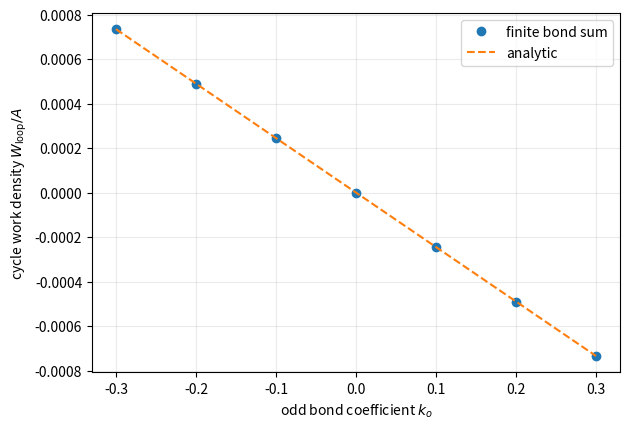
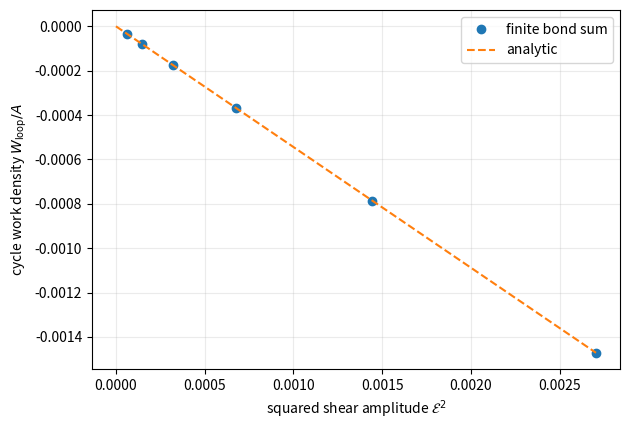
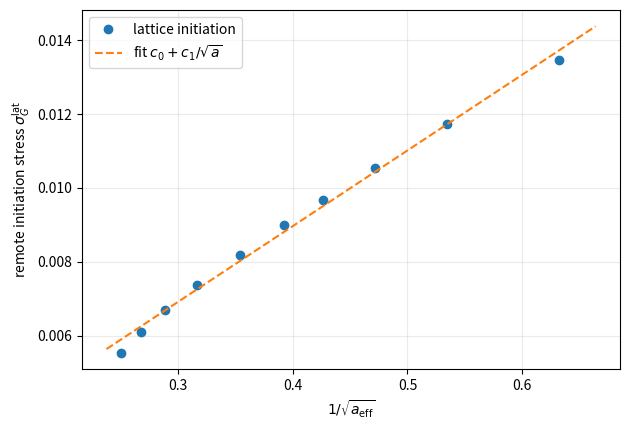
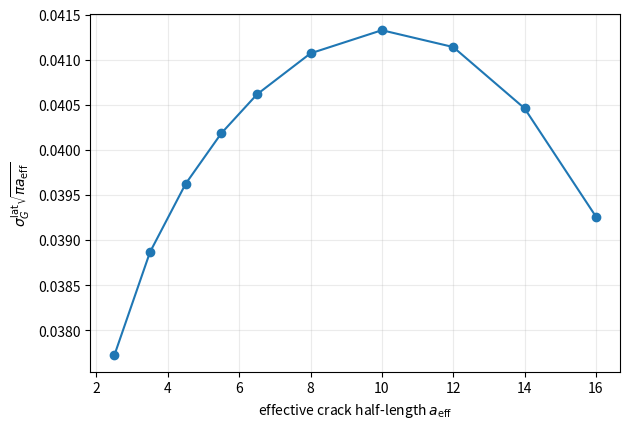
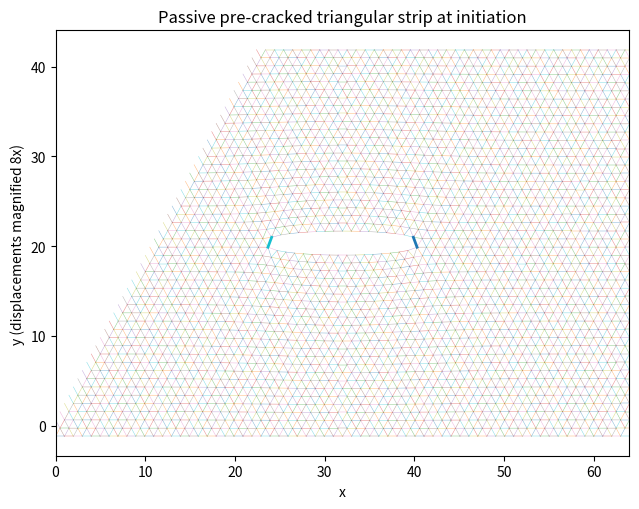
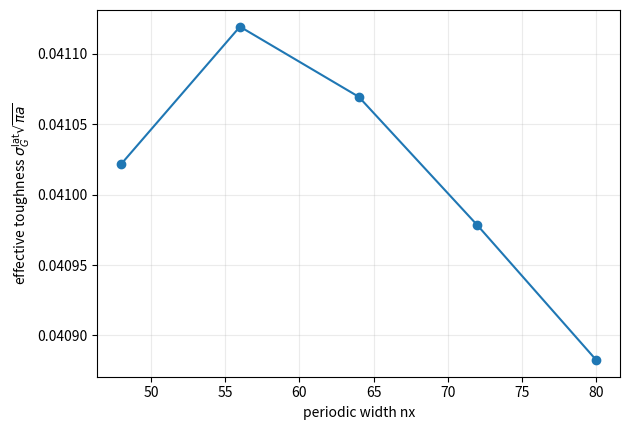

These charts were generated, in order, by the following Python code:
#!/usr/bin/env python3
""" numerical baselines for an active odd-elastic triangular lattice.

This script supplies two reproducible tests for the first-paper project.

A. Finite periodic-cell quasistatic shear cycle
   e2 = A cos(theta), e3 = A sin(theta)
   It computes the external constitutive work directly from all lattice bonds and
   verifies W_loop/area = 2*pi*K_odd*A^2, oddness in k_o, and A^2 scaling.

B. Passive pre-cracked strip (k_o = 0)
   A triangular lattice is periodic in x and displacement-controlled in y.
   A centered crack is introduced by deleting bonds crossing one horizontal
   interface. The lattice is relaxed by solving the linear force-balance problem.
   The finite-lattice initiation load is defined independently by a fixed tensile
   bond-extension threshold at the first intact crack-tip bond.

Outputs are written to an output directory given by --out.
"""
from __future__ import annotations

import argparse
import csv
import json
import math
from dataclasses import dataclass
from pathlib import Path
from typing import Iterable

import matplotlib.pyplot as plt
import numpy as np
from scipy import sparse, stats
from scipy.sparse.linalg import spsolve

SQRT3 = math.sqrt(3.0)
A1 = np.array([1.0, 0.0])
A2 = np.array([0.5, SQRT3 / 2.0])
A3 = A2 - A1
R90 = np.array([[0.0, -1.0], [1.0, 0.0]])


@dataclass(frozen=True)
class Bond:
    i: int
    j: int
    n: np.ndarray
    midpoint_x: float | None = None
    crosses_crack_plane: bool = False


@dataclass
class CrackSolveResult:
    target_half_length: float
    effective_half_length: float
    crack_tip_candidate_ids: list[int]
    candidate_extensions_unit: np.ndarray
    max_tensile_extension_unit: float
    reaction_unit: float
    remote_stress_unit: float
    initiation_displacement: float
    initiation_force: float
    initiation_remote_stress: float
    energy_unit: float
    clapeyron_relative_error: float
    free_residual_inf: float
    removed_bonds: int


def wrap_centered(x: float, period: float) -> float:
    """Map x to (-period/2, period/2]."""
    return (x + 0.5 * period) % period - 0.5 * period


def irreducible_H(e2: float, e3: float) -> np.ndarray:
    """Pure-shear displacement gradient for irreducible strains e2,e3."""
    return 0.5 * np.array([[e2, e3], [e3, -e2]], dtype=float)


def periodic_cycle_work_density(
    nx: int,
    ny: int,
    k: float,
    k_o: float,
    amplitude: float,
    n_steps: int = 4000,
    orientation: int = 1,
) -> tuple[float, float, float]:
    """Bond-sum work density around a quasistatic pure-shear cycle.

    Returns total, conservative, and odd contributions to external work per area.
    The finite periodic cell has nx*ny nodes and three unique bonds per node.
    """
    if orientation not in (-1, 1):
        raise ValueError("orientation must be +1 or -1")
    n_cells = nx * ny
    area = n_cells * SQRT3 / 2.0
    bond_vectors = (A1, A2, A3)
    tangents = tuple(R90 @ b for b in bond_vectors)

    theta = np.linspace(0.0, orientation * 2.0 * math.pi, n_steps + 1)
    q_prev: list[np.ndarray] = []
    fe_prev: list[np.ndarray] = []
    fo_prev: list[np.ndarray] = []

    H0 = irreducible_H(amplitude, 0.0)
    for b, t in zip(bond_vectors, tangents):
        q = H0 @ b
        qn = float(q @ b)
        q_prev.append(q)
        fe_prev.append(k * qn * b)
        fo_prev.append(-k_o * qn * t)

    w_e = 0.0
    w_o = 0.0
    for th in theta[1:]:
        H = irreducible_H(amplitude * math.cos(th), amplitude * math.sin(th))
        for d, (b, t) in enumerate(zip(bond_vectors, tangents)):
            q = H @ b
            qn = float(q @ b)
            fe = k * qn * b
            fo = -k_o * qn * t
            dq = q - q_prev[d]
            # External work needed to sustain the deformation is f_on_i . d(u_j-u_i).
            w_e += n_cells * float(0.5 * (fe_prev[d] + fe) @ dq)
            w_o += n_cells * float(0.5 * (fo_prev[d] + fo) @ dq)
            q_prev[d], fe_prev[d], fo_prev[d] = q, fe, fo
    return (w_e + w_o) / area, w_e / area, w_o / area


def fit_through_origin(x: np.ndarray, y: np.ndarray) -> tuple[float, float]:
    slope = float(x @ y / (x @ x))
    residual = y - slope * x
    ss_res = float(residual @ residual)
    ss_tot = float(y @ y)
    r2_origin = 1.0 - ss_res / ss_tot if ss_tot > 0 else 1.0
    return slope, r2_origin


class PassiveCrackedStrip:
    """Triangular central-force strip, periodic in x and finite in y."""

    def __init__(
        self,
        nx: int,
        ny: int,
        crack_half_length: float,
        k: float = 1.0,
    ) -> None:
        if nx < 8 or ny < 8:
            raise ValueError("nx and ny must both be at least 8")
        if crack_half_length <= 0 or crack_half_length >= nx / 2.0 - 2.0:
            raise ValueError("crack_half_length is incompatible with the periodic width")
        self.nx = int(nx)
        self.ny = int(ny)
        self.k = float(k)
        self.period = float(nx)
        self.n_nodes = nx * ny
        self.ndof = 2 * self.n_nodes
        self.j_lower = ny // 2 - 1
        self.target_half_length = float(crack_half_length)
        self.positions = self._positions()
        self.all_bonds = self._all_bonds()
        self.removed_ids, self.active_bonds, self.candidate_ids, self.a_eff = self._make_crack()
        self.K = self._assemble_stiffness()

    def node_id(self, i: int, j: int) -> int:
        return j * self.nx + (i % self.nx)

    def _positions(self) -> np.ndarray:
        pos = np.zeros((self.n_nodes, 2), dtype=float)
        for j in range(self.ny):
            for i in range(self.nx):
                pos[self.node_id(i, j)] = i * A1 + j * A2
        return pos

    def _all_bonds(self) -> list[Bond]:
        bonds: list[Bond] = []
        for j in range(self.ny):
            for i in range(self.nx):
                p = self.node_id(i, j)
                # Horizontal periodic bond.
                bonds.append(Bond(p, self.node_id(i + 1, j), A1.copy()))
                if j < self.ny - 1:
                    # Up-right bond: reference vector A2.
                    q = self.node_id(i, j + 1)
                    crosses = j == self.j_lower
                    midx = (i + 0.25 + 0.5 * j) % self.period if crosses else None
                    bonds.append(Bond(p, q, A2.copy(), midx, crosses))
                    # Up-left bond: reference vector A3 = A2-A1.
                    q = self.node_id(i - 1, j + 1)
                    midx = (i - 0.25 + 0.5 * j) % self.period if crosses else None
                    bonds.append(Bond(p, q, A3.copy(), midx, crosses))
        return bonds

    def _make_crack(self) -> tuple[set[int], list[Bond], list[int], float]:
        center = 0.5 * self.period
        crossing: list[tuple[int, float]] = []
        removed: set[int] = set()
        for bid, bond in enumerate(self.all_bonds):
            if not bond.crosses_crack_plane:
                continue
            assert bond.midpoint_x is not None
            d = wrap_centered(bond.midpoint_x - center, self.period)
            crossing.append((bid, d))
            if abs(d) <= self.target_half_length:
                removed.add(bid)
        if not removed:
            raise RuntimeError("No bonds were removed; increase crack_half_length")

        removed_d = [d for bid, d in crossing if bid in removed]
        intact = [(bid, d) for bid, d in crossing if bid not in removed]
        right_intact = [(bid, d) for bid, d in intact if d > 0]
        left_intact = [(bid, d) for bid, d in intact if d < 0]
        if not right_intact or not left_intact:
            raise RuntimeError("Crack interacts with its periodic image")

        right_bid, right_d = min(right_intact, key=lambda item: item[1])
        left_bid, left_d = max(left_intact, key=lambda item: item[1])
        right_removed = max(d for d in removed_d if d > 0)
        left_removed = min(d for d in removed_d if d < 0)
        right_tip = 0.5 * (right_removed + right_d)
        left_tip = 0.5 * (left_removed + left_d)
        a_eff = 0.5 * (right_tip - left_tip)

        # Include all intact crossing bonds at the same nearest-tip distance.
        tol = 1e-12
        candidates = [
            bid for bid, d in intact
            if abs(d - right_d) < tol or abs(d - left_d) < tol
        ]
        active = [bond for bid, bond in enumerate(self.all_bonds) if bid not in removed]
        return removed, active, candidates, float(a_eff)

    def _assemble_stiffness(self) -> sparse.csr_matrix:
        rows: list[int] = []
        cols: list[int] = []
        data: list[float] = []
        for bond in self.active_bonds:
            kb = self.k * np.outer(bond.n, bond.n)
            for a in range(2):
                for b in range(2):
                    ii = 2 * bond.i + a
                    ij = 2 * bond.i + b
                    ji = 2 * bond.j + a
                    jj = 2 * bond.j + b
                    val = float(kb[a, b])
                    rows.extend((ii, ji, ii, ji))
                    cols.extend((ij, jj, jj, ij))
                    data.extend((val, val, -val, -val))
        K = sparse.coo_matrix((data, (rows, cols)), shape=(self.ndof, self.ndof))
        return K.tocsr()

    def constrained_dofs(self, delta: float) -> tuple[np.ndarray, np.ndarray]:
        dofs: list[int] = []
        vals: list[float] = []
        for i in range(self.nx):
            dofs.append(2 * self.node_id(i, 0) + 1)
            vals.append(-0.5 * delta)
            dofs.append(2 * self.node_id(i, self.ny - 1) + 1)
            vals.append(0.5 * delta)
        # Remove horizontal rigid translation.
        dofs.append(2 * self.node_id(0, 0))
        vals.append(0.0)
        order = np.argsort(dofs)
        return np.asarray(dofs, dtype=int)[order], np.asarray(vals, dtype=float)[order]

    def solve(self, delta: float = 1.0) -> tuple[np.ndarray, np.ndarray, float]:
        c, uc = self.constrained_dofs(delta)
        all_dofs = np.arange(self.ndof)
        free_mask = np.ones(self.ndof, dtype=bool)
        free_mask[c] = False
        f = all_dofs[free_mask]
        Kff = self.K[f][:, f]
        Kfc = self.K[f][:, c]
        rhs = -(Kfc @ uc)
        uf = spsolve(Kff, rhs)
        if not np.all(np.isfinite(uf)):
            raise RuntimeError("Linear solve failed or stiffness matrix is singular")
        u = np.zeros(self.ndof, dtype=float)
        u[c] = uc
        u[f] = uf
        residual = self.K @ u
        free_residual = float(np.max(np.abs(residual[f])))
        return u.reshape((-1, 2)), residual, free_residual

    def bond_extension(self, bond: Bond, u: np.ndarray) -> float:
        return float((u[bond.j] - u[bond.i]) @ bond.n)

    def solve_initiation(self, delta_c: float) -> CrackSolveResult:
        u, residual, free_residual = self.solve(delta=1.0)
        candidate_ext = np.array(
            [self.bond_extension(self.all_bonds[bid], u) for bid in self.candidate_ids],
            dtype=float,
        )
        max_ext = float(np.max(candidate_ext))
        if max_ext <= 0:
            raise RuntimeError("No crack-tip candidate bond is in tension")

        top_y = np.array(
            [2 * self.node_id(i, self.ny - 1) + 1 for i in range(self.nx)], dtype=int
        )
        reaction = float(np.sum(residual[top_y]))
        remote_stress = reaction / self.period
        energy = float(0.5 * np.ravel(u) @ (self.K @ np.ravel(u)))
        clapeyron = abs(energy - 0.5 * reaction) / max(abs(energy), 1e-30)
        init_delta = float(delta_c / max_ext)
        return CrackSolveResult(
            target_half_length=self.target_half_length,
            effective_half_length=self.a_eff,
            crack_tip_candidate_ids=list(self.candidate_ids),
            candidate_extensions_unit=candidate_ext,
            max_tensile_extension_unit=max_ext,
            reaction_unit=reaction,
            remote_stress_unit=remote_stress,
            initiation_displacement=init_delta,
            initiation_force=init_delta * reaction,
            initiation_remote_stress=init_delta * remote_stress,
            energy_unit=energy,
            clapeyron_relative_error=float(clapeyron),
            free_residual_inf=free_residual,
            removed_bonds=len(self.removed_ids),
        )


def write_csv(path: Path, rows: Iterable[dict[str, object]], fieldnames: list[str]) -> None:
    with path.open("w", newline="", encoding="utf-8") as f:
        writer = csv.DictWriter(f, fieldnames=fieldnames)
        writer.writeheader()
        writer.writerows(rows)


def run_cycle_baseline(out: Path) -> dict[str, float]:
    nx, ny, k = 8, 6, 1.0
    amplitude = 0.03
    ko_values = np.array([-0.30, -0.20, -0.10, 0.0, 0.10, 0.20, 0.30])
    ko_rows: list[dict[str, object]] = []
    w_values = []
    for ko in ko_values:
        wt, we, wo = periodic_cycle_work_density(nx, ny, k, float(ko), amplitude)
        K_odd = -SQRT3 * ko / 4.0
        exact = 2.0 * math.pi * K_odd * amplitude**2
        ko_rows.append({
            "k_o": ko,
            "amplitude": amplitude,
            "work_total_density": wt,
            "work_even_density": we,
            "work_odd_density": wo,
            "analytic_density": exact,
            "absolute_error": abs(wt - exact),
        })
        w_values.append(wt)
    write_csv(
        out / "cycle_scan_ko.csv",
        ko_rows,
        ["k_o", "amplitude", "work_total_density", "work_even_density", "work_odd_density", "analytic_density", "absolute_error"],
    )
    slope_ko, r2_ko = fit_through_origin(ko_values, np.asarray(w_values))
    exact_slope_ko = -math.pi * SQRT3 * amplitude**2 / 2.0

    amplitudes = np.array([0.008, 0.012, 0.018, 0.026, 0.038, 0.052])
    ko = 0.2
    a_rows: list[dict[str, object]] = []
    wa = []
    for amp in amplitudes:
        wt, we, wo = periodic_cycle_work_density(nx, ny, k, ko, float(amp))
        K_odd = -SQRT3 * ko / 4.0
        exact = 2.0 * math.pi * K_odd * amp**2
        a_rows.append({
            "k_o": ko,
            "amplitude": amp,
            "amplitude_squared": amp**2,
            "work_total_density": wt,
            "work_even_density": we,
            "work_odd_density": wo,
            "analytic_density": exact,
            "absolute_error": abs(wt - exact),
        })
        wa.append(wt)
    write_csv(
        out / "cycle_scan_amplitude.csv",
        a_rows,
        ["k_o", "amplitude", "amplitude_squared", "work_total_density", "work_even_density", "work_odd_density", "analytic_density", "absolute_error"],
    )
    slope_a2, r2_a2 = fit_through_origin(amplitudes**2, np.asarray(wa))
    exact_slope_a2 = 2.0 * math.pi * (-SQRT3 * ko / 4.0)

    fig, ax = plt.subplots(figsize=(6.4, 4.4))
    ax.plot(ko_values, w_values, "o", label="finite bond sum")
    xx = np.linspace(ko_values.min(), ko_values.max(), 200)
    ax.plot(xx, exact_slope_ko * xx, "--", label="analytic")
    ax.set_xlabel(r"odd bond coefficient $k_o$")
    ax.set_ylabel(r"cycle work density $W_{\rm loop}/A$")
    ax.legend()
    ax.grid(True, alpha=0.25)
    fig.tight_layout()
    fig.savefig(out / "cycle_work_vs_ko.pdf")
    plt.close(fig)

    fig, ax = plt.subplots(figsize=(6.4, 4.4))
    ax.plot(amplitudes**2, wa, "o", label="finite bond sum")
    xx = np.linspace(0.0, float(np.max(amplitudes**2)), 200)
    ax.plot(xx, exact_slope_a2 * xx, "--", label="analytic")
    ax.set_xlabel(r"squared shear amplitude $\mathcal{E}^2$")
    ax.set_ylabel(r"cycle work density $W_{\rm loop}/A$")
    ax.legend()
    ax.grid(True, alpha=0.25)
    fig.tight_layout()
    fig.savefig(out / "cycle_work_vs_amplitude_squared.pdf")
    plt.close(fig)

    return {
        "cycle_ko_fit_slope": slope_ko,
        "cycle_ko_exact_slope": exact_slope_ko,
        "cycle_ko_fit_relative_error": abs(slope_ko - exact_slope_ko) / abs(exact_slope_ko),
        "cycle_ko_fit_r2_origin": r2_ko,
        "cycle_a2_fit_slope": slope_a2,
        "cycle_a2_exact_slope": exact_slope_a2,
        "cycle_a2_fit_relative_error": abs(slope_a2 - exact_slope_a2) / abs(exact_slope_a2),
        "cycle_a2_fit_r2_origin": r2_a2,
        "cycle_max_even_work_abs": max(abs(float(row["work_even_density"])) for row in ko_rows + a_rows),
    }


def run_passive_crack_baseline(out: Path) -> dict[str, float]:
    nx, ny = 64, 48
    delta_c = 0.02
    targets = [2.5, 3.5, 4.5, 5.5, 6.5, 8.0, 10.0, 12.0, 14.0, 16.0]
    results: list[CrackSolveResult] = []
    for a in targets:
        strip = PassiveCrackedStrip(nx=nx, ny=ny, crack_half_length=a, k=1.0)
        results.append(strip.solve_initiation(delta_c=delta_c))

    rows: list[dict[str, object]] = []
    for r in results:
        rows.append({
            "nx": nx,
            "ny": ny,
            "delta_c": delta_c,
            "target_half_length": r.target_half_length,
            "effective_half_length": r.effective_half_length,
            "removed_bonds": r.removed_bonds,
            "candidate_extensions_unit": ";".join(f"{x:.12g}" for x in r.candidate_extensions_unit),
            "max_tensile_extension_unit": r.max_tensile_extension_unit,
            "reaction_unit": r.reaction_unit,
            "remote_stress_unit": r.remote_stress_unit,
            "initiation_displacement": r.initiation_displacement,
            "initiation_force": r.initiation_force,
            "initiation_remote_stress": r.initiation_remote_stress,
            "sigma_times_sqrt_a": r.initiation_remote_stress * math.sqrt(r.effective_half_length),
            "energy_unit": r.energy_unit,
            "clapeyron_relative_error": r.clapeyron_relative_error,
            "free_residual_inf": r.free_residual_inf,
        })
    write_csv(
        out / "passive_crack_scan.csv",
        rows,
        list(rows[0].keys()),
    )

    a_eff = np.array([r.effective_half_length for r in results])
    sigma_g = np.array([r.initiation_remote_stress for r in results])
    inv_sqrt_a = 1.0 / np.sqrt(a_eff)
    # Fit sigma_G = c0 + c1/sqrt(a) to expose finite-size/lattice offset.
    X = np.column_stack([np.ones_like(inv_sqrt_a), inv_sqrt_a])
    coeff, *_ = np.linalg.lstsq(X, sigma_g, rcond=None)
    pred = X @ coeff
    ss_res = float(np.sum((sigma_g - pred) ** 2))
    ss_tot = float(np.sum((sigma_g - np.mean(sigma_g)) ** 2))
    r2 = 1.0 - ss_res / ss_tot

    # Also fit the larger-crack subset through the origin, closer to Griffith scaling.
    subset = a_eff >= 5.0
    slope_origin, r2_origin = fit_through_origin(inv_sqrt_a[subset], sigma_g[subset])
    k_like = sigma_g * np.sqrt(math.pi * a_eff)

    def loglog_exponent(mask: np.ndarray) -> dict[str, float]:
        """Unconstrained log-log slope with a Student-t 95% interval."""
        x = np.log(a_eff[mask])
        y = np.log(sigma_g[mask])
        design = np.column_stack([np.ones_like(x), x])
        beta, *_ = np.linalg.lstsq(design, y, rcond=None)
        residual = y - design @ beta
        dof = len(x) - 2
        variance = float(residual @ residual) / dof
        covariance = variance * np.linalg.inv(design.T @ design)
        standard_error = math.sqrt(float(covariance[1, 1]))
        t_critical = float(stats.t.ppf(0.975, dof))
        return {
            "n_points": int(mask.sum()),
            "a_min": float(a_eff[mask].min()),
            "a_max": float(a_eff[mask].max()),
            "exponent": float(beta[1]),
            "ci_low": float(beta[1] - t_critical * standard_error),
            "ci_high": float(beta[1] + t_critical * standard_error),
            "k_like_relative_spread": float(
                (k_like[mask].max() - k_like[mask].min()) / k_like[mask].mean()
            ),
        }

    narrow_mask = (a_eff >= 6.4) & (a_eff <= 12.1)
    wide_mask = np.ones_like(a_eff, dtype=bool)
    narrow_fit = loglog_exponent(narrow_mask)
    wide_fit = loglog_exponent(wide_mask)

    fig, ax = plt.subplots(figsize=(6.4, 4.4))
    ax.plot(inv_sqrt_a, sigma_g, "o", label="lattice initiation")
    xx = np.linspace(float(inv_sqrt_a.min()) * 0.95, float(inv_sqrt_a.max()) * 1.05, 200)
    ax.plot(xx, coeff[0] + coeff[1] * xx, "--", label=r"fit $c_0+c_1/\sqrt{a}$")
    ax.set_xlabel(r"$1/\sqrt{a_{\rm eff}}$")
    ax.set_ylabel(r"remote initiation stress $\sigma_G^{\rm lat}$")
    ax.legend()
    ax.grid(True, alpha=0.25)
    fig.tight_layout()
    fig.savefig(out / "passive_initiation_griffith_scaling.pdf")
    plt.close(fig)

    fig, ax = plt.subplots(figsize=(6.4, 4.4))
    ax.plot(a_eff, k_like, "o-")
    ax.set_xlabel(r"effective crack half-length $a_{\rm eff}$")
    ax.set_ylabel(r"$\sigma_G^{\rm lat}\sqrt{\pi a_{\rm eff}}$")
    ax.grid(True, alpha=0.25)
    fig.tight_layout()
    fig.savefig(out / "passive_effective_toughness_vs_crack_length.pdf")
    plt.close(fig)

    # Visualize one representative relaxed crack field at its initiation displacement.
    representative = PassiveCrackedStrip(nx=nx, ny=ny, crack_half_length=8.0, k=1.0)
    rep_result = representative.solve_initiation(delta_c=delta_c)
    u_unit, _, _ = representative.solve(delta=1.0)
    u = rep_result.initiation_displacement * u_unit
    scale = 8.0
    deformed = representative.positions + scale * u
    fig, ax = plt.subplots(figsize=(8.0, 5.2))
    removed = representative.removed_ids
    for bid, bond in enumerate(representative.all_bonds):
        if bid in removed:
            continue
        p = deformed[bond.i]
        q = deformed[bond.j].copy()
        # Unwrap horizontal periodic bonds for plotting.
        dx = q[0] - p[0]
        if dx > representative.period / 2:
            q[0] -= representative.period
        elif dx < -representative.period / 2:
            q[0] += representative.period
        if p[0] < -1 or p[0] > representative.period + 1 or q[0] < -1 or q[0] > representative.period + 1:
            continue
        ax.plot([p[0], q[0]], [p[1], q[1]], linewidth=0.35, alpha=0.55)
    for bid in representative.candidate_ids:
        bond = representative.all_bonds[bid]
        p = deformed[bond.i]
        q = deformed[bond.j].copy()
        dx = q[0] - p[0]
        if dx > representative.period / 2:
            q[0] -= representative.period
        elif dx < -representative.period / 2:
            q[0] += representative.period
        ax.plot([p[0], q[0]], [p[1], q[1]], linewidth=2.0)
    ax.set_aspect("equal")
    ax.set_xlim(0, representative.period)
    ax.set_xlabel("x")
    ax.set_ylabel("y (displacements magnified 8x)")
    ax.set_title("Passive pre-cracked triangular strip at initiation")
    fig.tight_layout()
    fig.savefig(out / "passive_crack_field.pdf")
    plt.close(fig)

    return {
        "passive_grid_nx": nx,
        "passive_grid_ny": ny,
        "passive_delta_c": delta_c,
        "passive_fit_intercept": float(coeff[0]),
        "passive_fit_inverse_sqrt_slope": float(coeff[1]),
        "passive_fit_r2": r2,
        "passive_large_crack_origin_slope": slope_origin,
        "passive_large_crack_origin_r2": r2_origin,
        "passive_effective_toughness_mean": float(np.mean(k_like[subset])),
        "passive_effective_toughness_cv": float(np.std(k_like[subset]) / np.mean(k_like[subset])),
        "passive_initiation_exponent_narrow": narrow_fit,
        "passive_initiation_exponent_wide": wide_fit,
        "passive_max_clapeyron_relative_error": max(r.clapeyron_relative_error for r in results),
        "passive_max_free_residual_inf": max(r.free_residual_inf for r in results),
    }



def run_passive_size_convergence(out: Path) -> dict[str, float]:
    delta_c = 0.02
    a = 8.0
    sizes = [(48, 36), (56, 42), (64, 48), (72, 54), (80, 60)]
    rows: list[dict[str, object]] = []
    for nx, ny in sizes:
        result = PassiveCrackedStrip(nx=nx, ny=ny, crack_half_length=a, k=1.0).solve_initiation(delta_c)
        rows.append({
            "nx": nx,
            "ny": ny,
            "effective_half_length": result.effective_half_length,
            "initiation_remote_stress": result.initiation_remote_stress,
            "effective_toughness": result.initiation_remote_stress * math.sqrt(math.pi * result.effective_half_length),
            "free_residual_inf": result.free_residual_inf,
        })
    write_csv(
        out / "passive_size_convergence.csv",
        rows,
        list(rows[0].keys()),
    )
    inv_width = np.array([1.0 / float(row["nx"]) for row in rows])
    toughness = np.array([float(row["effective_toughness"]) for row in rows])
    X = np.column_stack([np.ones_like(inv_width), inv_width])
    coeff, *_ = np.linalg.lstsq(X, toughness, rcond=None)
    extrapolated = float(coeff[0])
    spread = float((np.max(toughness) - np.min(toughness)) / np.mean(toughness))

    fig, ax = plt.subplots(figsize=(6.4, 4.4))
    ax.plot([int(row["nx"]) for row in rows], toughness, "o-")
    ax.set_xlabel("periodic width nx")
    ax.set_ylabel(r"effective toughness $\sigma_G^{\rm lat}\sqrt{\pi a}$")
    ax.grid(True, alpha=0.25)
    fig.tight_layout()
    fig.savefig(out / "passive_size_convergence.pdf")
    plt.close(fig)

    return {
        "passive_size_toughness_spread": spread,
        "passive_size_extrapolated_toughness": extrapolated,
    }

def main() -> None:
    parser = argparse.ArgumentParser()
    parser.add_argument("--out", type=Path, default=Path("baseline_results"))
    args = parser.parse_args()
    args.out.mkdir(parents=True, exist_ok=True)

    summary = {}
    summary.update(run_cycle_baseline(args.out))
    summary.update(run_passive_crack_baseline(args.out))
    summary.update(run_passive_size_convergence(args.out))
    with (args.out / "summary.json").open("w", encoding="utf-8") as f:
        json.dump(summary, f, ensure_ascii=False, indent=2)
    print(json.dumps(summary, ensure_ascii=False, indent=2))


if __name__ == "__main__":
    main()
